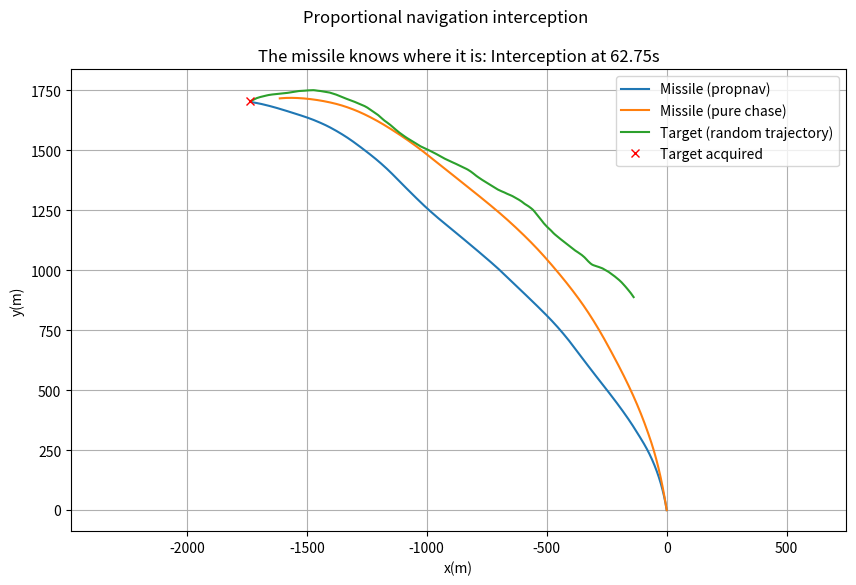

Generate this figure with matplotlib:
#%% Basic stuff
import numpy as np
import matplotlib.pyplot as plt
import matplotlib.animation as animation
import random as random

dt=0.05 #Time step
T=500. #If the missile hasn't reached target by then, then it knows not where it is at this time.
N=3 #Navigation constant (2<=N<=5 ideally)
Vc=40 #Clospning velocity
xmpn=np.array([0.,0.]) #Missile position (propnav)
xmpc=np.array([0.,0.]) #Missile position (pure chase)
xt=np.array([random.uniform(-1000.,1000.),random.uniform(-1000.,1000.)]) #Target position
vmpn=Vc*(xt-xmpn)/np.linalg.norm(xt-xmpn) #Missile (propnav) speed vector
vmpc=Vc*(xt-xmpc)/np.linalg.norm(xt-xmpc) #Missile (pure chase) speed vector
Vt=30 #Target velocity
theta=random.uniform(0,2*np.pi)


#%% The stuff that works
traj_mpn=[xmpn.copy()]
traj_t=[xt.copy()]
traj_mpc=[xmpc.copy()]

for t in np.arange(0,T,dt):
    theta+=np.random.normal(0.,0.5)*dt
    vt=Vt*np.array([np.cos(theta),np.sin(theta)]) #Target speed vector
    xt+=vt*dt
    
    lospn=xt-xmpn #lospn vector (propnav)
    lospn_norm=np.linalg.norm(lospn)
    lospn_u=lospn/lospn_norm #lospn unitary vector direction
    
    lospc=xt-xmpc #lospn vectpr (pure chase)
    lospc_norm=np.linalg.norm(lospc)
    lospc_u=lospc/lospc_norm
    
    vmpc=Vc*lospc_u
    xmpc+=vmpc*dt
    
    v_rel=vt-vmpn #Relative speed between missile and target
    lambda_p=np.cross(lospn,v_rel)/lospn_norm**2 #lospn rate
    
    v_u=vmpn/np.linalg.norm(vmpn)
    n=np.array([-v_u[1],v_u[0]]) #Normal vector
    a_n=(N*Vc*lambda_p)*n #Normal acceleration vector
    
    vmpn+=a_n*dt
    xmpn+=vmpn*dt
    
    traj_mpn.append(xmpn.copy())
    traj_t.append(xt.copy())
    traj_mpc.append(xmpc.copy())
    
    if lospn_norm<5.:
        print(f"The missile knows where it is: Interception at {t:.2f}s")
        break
    elif t>=T:
        print("The missile doesn't know where it is :(")
    
#%% Plotting
traj_mpn=np.array(traj_mpn)
traj_t=np.array(traj_t)
traj_mpc=np.array(traj_mpc)

fig=plt.figure(figsize=(10,6))
plt.plot(traj_mpn[:,0],traj_mpn[:,1],label="Missile (propnav)")
plt.plot(traj_mpc[:,0],traj_mpc[:,1],label="Missile (pure chase)")
plt.plot(traj_t[:,0],traj_t[:,1],label="Target (random trajectory)")
plt.plot(traj_t[-1,0],traj_t[-1,1],"rx",label="Target acquired")
plt.xlabel("x(m)")
plt.ylabel("y(m)")
plt.grid(True)
plt.axis("equal")
plt.suptitle("Proportional navigation interception")
plt.title(f"The missile knows where it is: Interception at {t:.2f}s")
plt.legend()
plt.show()
